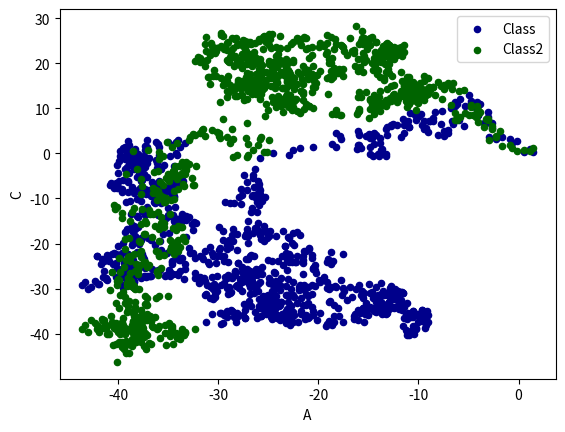

Python code for this plot:
import pandas as  pd
import numpy as np
import matplotlib.pyplot as plt

#Series
# data = pd.Series(np.random.randn(1000))
# data = data.cumsum()

#DataFrame
data = pd.DataFrame(np.random.randn(1000,4),index=np.arange(1000),columns=list("ABCD"))
data = data.cumsum()
# print(data.head(5))   #输出矩阵前5个数据

# data.plot()
# plt.show()

#plot method
# 'bar':条形图，'hist','box'......

#散点图：
ax =data.plot.scatter(x='A',y='B',color='DarkBlue',label='Class')
data.plot.scatter(x='A',y='C',color='DarkGreen',label='Class2',ax=ax)
plt.show()